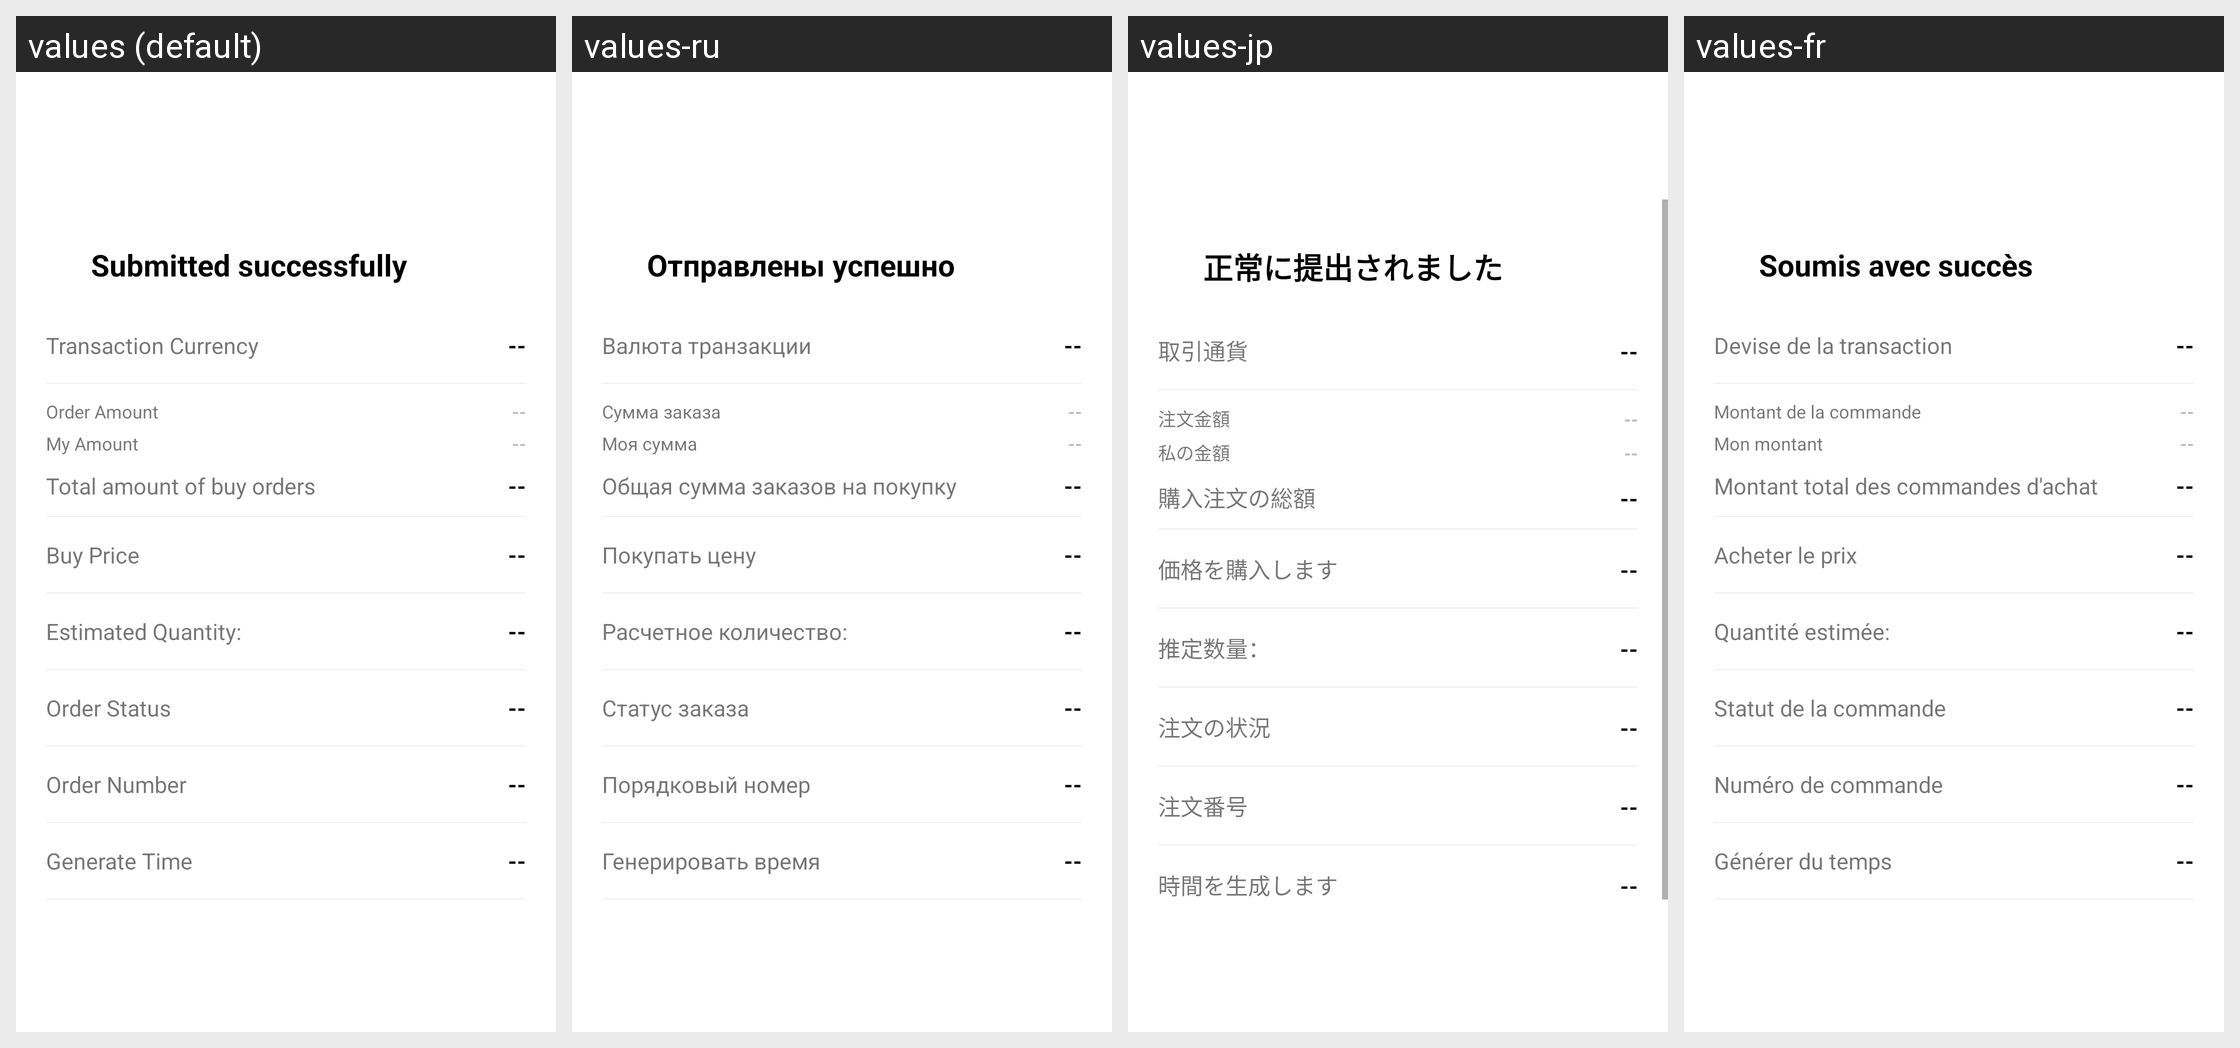

For this localized Android screen grid, give each drawn string resource with its value in every locale shown.
Android screen res/layout/order_entrust.xml rendered under 4 locales, left to right: values (default), values-ru, values-jp, values-fr. Device: Nexus 5 (rendered at 1080×1920; each locale shown at half size, 540×960, under a caption strip naming it); theme AppThemeToolBar.Translucent.
Other locales in the repository, not shown: values-de-rDE, values-en-rUS, values-es, values-ja-rJP, values-ko, values-pt, values-zh-rCN, values-zh-rTW.
Strings drawn on this screen, with the default value and each locale's value (text and hints the layout hard-codes, and strings that could not be matched under every locale, appear in the picture but are not listed):

tijiaochenggong
  values: Submitted successfully
  values-ru: Отправлены успешно
  values-jp: 正常に提出されました
  values-fr: Soumis avec succès

jiaoyibizhong
  values: Transaction Currency
  values-ru: Валюта транзакции
  values-jp: 取引通貨
  values-fr: Devise de la transaction

gendanjine
  values: Order Amount
  values-ru: Сумма заказа
  values-jp: 注文金額
  values-fr: Montant de la commande

wodejine
  values: My Amount
  values-ru: Моя сумма
  values-jp: 私の金額
  values-fr: Mon montant

weituomairuzongjine
  values: Total amount of buy orders
  values-ru: Общая сумма заказов на покупку
  values-jp: 購入注文の総額
  values-fr: Montant total des commandes d'achat

mairujia
  values: Buy Price
  values-ru: Покупать цену
  values-jp: 価格を購入します
  values-fr: Acheter le prix

yujishuliang
  values: Estimated Quantity:
  values-ru: Расчетное количество:
  values-jp: 推定数量：
  values-fr: Quantité estimée:

dingdanzhuangtai
  values: Order Status
  values-ru: Статус заказа
  values-jp: 注文の状況
  values-fr: Statut de la commande

dingdanhao
  values: Order Number
  values-ru: Порядковый номер
  values-jp: 注文番号
  values-fr: Numéro de commande

shengchengshijian
  values: Generate Time
  values-ru: Генерировать время
  values-jp: 時間を生成します
  values-fr: Générer du temps
